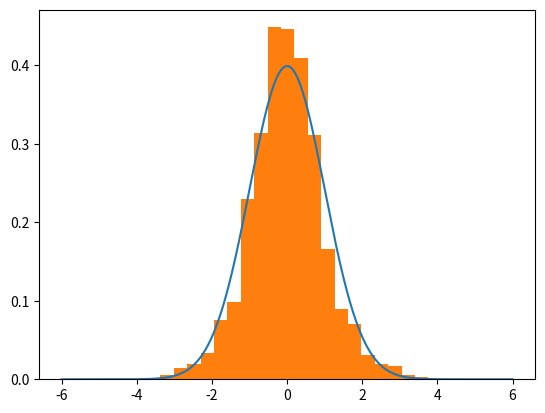

This figure's Python source:
import numpy as np
import random
import scipy.stats as st
import matplotlib.pyplot as plt


def normal(x, mu, sigma):
    numerator = np.exp(-1 * ((x - mu) ** 2) / (2 * sigma ** 2))
    denominator = sigma * np.sqrt(2 * np.pi)
    return numerator / denominator


def neg_log_prob(x, mu, sigma):
    return -1 * np.log(normal(x=x, mu=mu, sigma=sigma))


def HMC(mu=0.0, sigma=1.0, path_len=1.0, step_size=0.25, initial_position=0.0, epochs=1000):
    # setup
    steps = int(path_len / step_size)  # path_len and step_size are tricky parameters to tune...
    samples = [initial_position]
    momentum_dist = st.norm(0, 1)
    # generate samples
    for e in range(epochs):
        q0 = np.copy(samples[-1])
        q1 = np.copy(q0)
        p0 = momentum_dist.rvs()
        p1 = np.copy(p0)
        dVdQ = -1 * (q0 - mu) / (sigma ** 2)  # gradient of PDF wrt position (q0) aka potential energy wrt position

        # leapfrog integration begin
        for s in range(steps):
            p1 += step_size * dVdQ / 2  # as potential energy increases, kinetic energy decreases, half-step
            q1 += step_size * p1  # position increases as function of momentum
            p1 += step_size * dVdQ / 2  # second half-step "leapfrog" update to momentum
        # leapfrog integration end
        p1 = -1 * p1  # flip momentum for reversibility

        # metropolis acceptance
        q0_nlp = neg_log_prob(x=q0, mu=mu, sigma=sigma)
        q1_nlp = neg_log_prob(x=q1, mu=mu, sigma=sigma)

        p0_nlp = neg_log_prob(x=p0, mu=0, sigma=1)
        p1_nlp = neg_log_prob(x=p1, mu=0, sigma=1)

        # Account for negatives AND log(probabiltiies)...
        target = q0_nlp - q1_nlp  # P(q1)/P(q0)
        adjustment = p1_nlp - p0_nlp  # P(p1)/P(p0)
        acceptance = target + adjustment

        event = np.log(random.uniform(0, 1))
        if event <= acceptance:
            samples.append(q1)
        else:
            samples.append(q0)

    return samples

mu = 0
sigma = 1
trial = HMC(mu=mu, sigma=sigma, path_len=1.5, step_size=0.025)

lines = np.linspace(-6, 6, 10000)
normal_curve = [normal(x=l, mu=mu, sigma=sigma) for l in lines]

plt.plot(lines, normal_curve)
plt.hist(trial, density=True, bins=20)
plt.show()

#%%
import numpy as np
import matplotlib.pyplot as plt

def hmc(U, dU, x0 = None, D = None, EP = 1000, L = 5, delta = 0.05):
    burnin = int(L / 2)

    D = x0.size

    K = lambda p: np.dot(p, p) / 2
    dK = lambda p: p
    xStar = np.random.randn(D)
    pStar = np.random.randn(D)

    x = [xStar]
    p = [pStar]

    for i in range(EP):
        x1 = x[-1]
        U_x1 = U(x1)
        p1 = np.random.randn(D)
        K_p1 = K(p1)

        p2 = np.random.randn(D)

        K_p2 = K(p2)
        H0 = U_x1 + K_p2

        pStar = p2
        xStar = x1

        for j in range(L):
            xStar += delta * dK(pStar)
            pStar -= delta * dU(xStar)

        x2 = xStar
        p3 = pStar
        U_x2 = U(x2)
        K_p3 = K(p3)
        Hstar = U_x2 + K_p3








